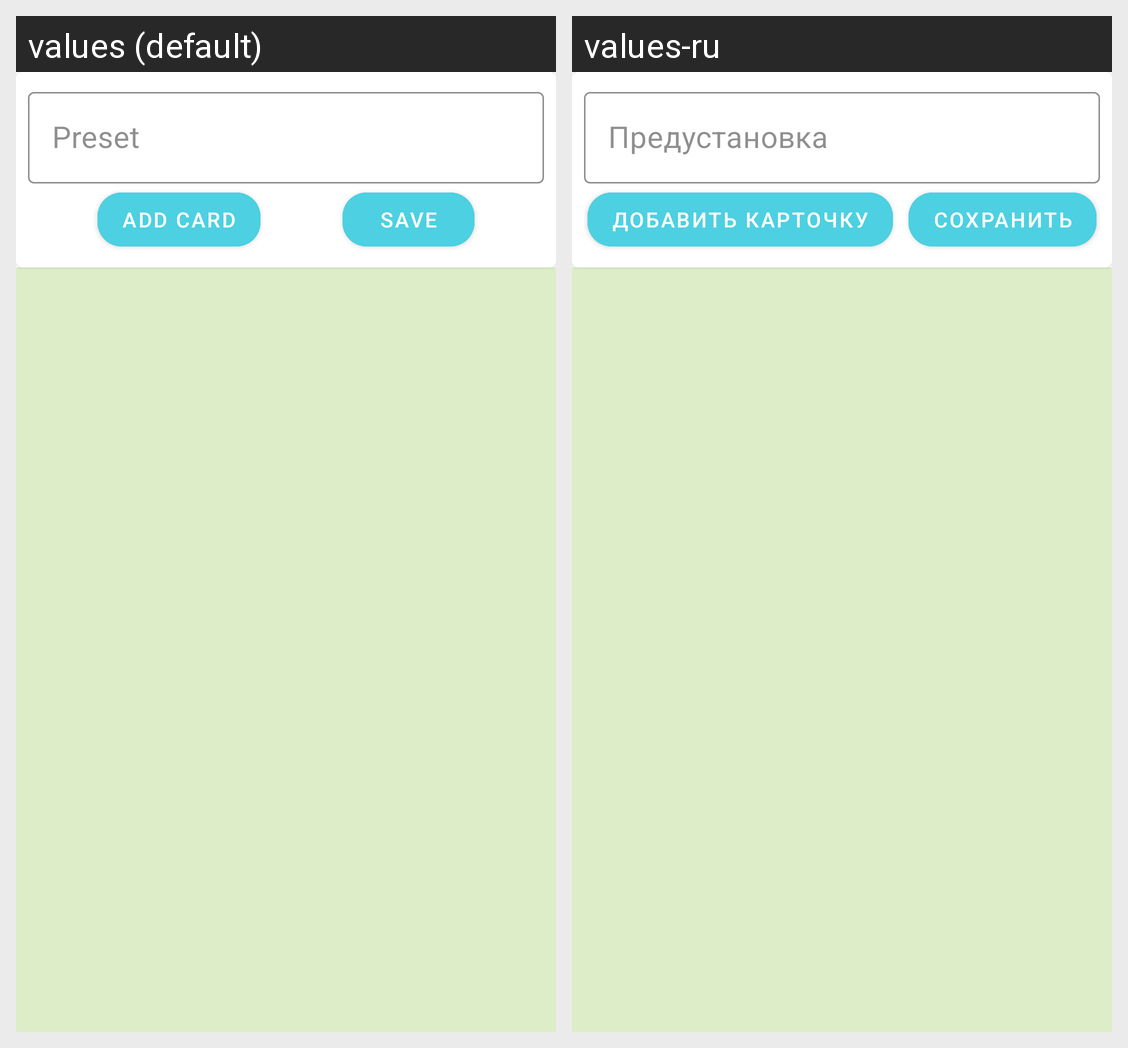

Strings drawn on this Android screen and how each of the app's shown locales translates them:
Android screen res/layout/fragment_preset.xml rendered under 2 locales, left to right: values (default), values-ru. Device: Nexus 5 (rendered at 1080×1920; each locale shown at half size, 540×960, under a caption strip naming it); theme Theme.YourTimer.
Strings drawn on this screen, with the default value and each locale's value (text and hints the layout hard-codes, and strings that could not be matched under every locale, appear in the picture but are not listed):

preset
  values: Preset
  values-ru: Предустановка

add_card
  values: Add card
  values-ru: Добавить карточку

save
  values: save
  values-ru: сохранить
